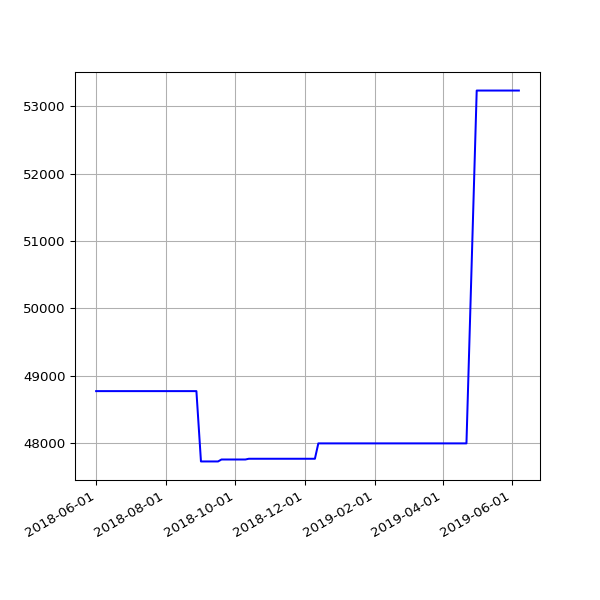

The data file committed next to this chart (first rows):
date, value
2018-06-01 05:44:15 +0100, 48774
2018-06-04 05:24:39 +0100, 48774
2018-06-07 06:06:31 +0100, 48774
2018-06-25 05:53:05 +0100, 48774
2018-07-10 06:31:48 +0100, 48774
2018-07-16 06:27:33 +0100, 48774
2018-07-22 06:28:04 +0100, 48774
2018-07-25 06:33:35 +0100, 48774
2018-07-28 06:42:39 +0100, 48774
2018-08-01 06:05:11 +0100, 48774
2018-08-04 05:47:50 +0100, 48774
2018-08-07 06:16:22 +0100, 48774
2018-08-10 06:44:44 +0100, 48774
2018-08-13 06:18:24 +0100, 48774
2018-08-16 06:36:33 +0100, 48774
2018-08-19 06:01:25 +0100, 48774
2018-08-22 06:51:37 +0100, 48774
2018-08-25 06:24:08 +0100, 48774
2018-08-28 06:26:32 +0100, 48774
2018-09-01 05:58:49 +0100, 47731
2018-09-04 05:55:32 +0100, 47731
2018-09-07 05:52:57 +0100, 47731
2018-09-10 06:01:53 +0100, 47731
2018-09-13 05:45:39 +0100, 47731
2018-09-16 05:46:46 +0100, 47731
2018-09-19 06:33:00 +0100, 47760
2018-09-22 05:54:16 +0100, 47760
2018-09-25 05:59:08 +0100, 47760
2018-10-04 06:11:36 +0100, 47760
2018-10-07 06:27:15 +0100, 47760
2018-10-10 06:46:32 +0100, 47760
2018-10-13 05:53:53 +0100, 47771
2018-10-16 06:26:10 +0100, 47771
2018-10-19 07:06:25 +0100, 47771
2018-10-22 07:10:20 +0100, 47771
2018-10-25 06:00:59 +0100, 47771
2018-10-28 05:13:53 +0000, 47771
2018-11-01 06:49:27 +0000, 47771
2018-11-04 06:12:54 +0000, 47771
2018-11-07 06:03:06 +0000, 47771
2018-11-10 06:10:02 +0000, 47771
2018-11-13 06:13:10 +0000, 47771
2018-11-16 06:06:18 +0000, 47771
2018-11-19 06:13:27 +0000, 47771
2018-11-22 06:43:41 +0000, 47771
2018-11-25 06:14:56 +0000, 47771
2018-12-01 06:23:51 +0000, 47771
2018-12-04 07:04:53 +0000, 47771
2018-12-07 06:14:22 +0000, 47771
2018-12-10 06:27:57 +0000, 47771
2018-12-13 06:31:09 +0000, 47999
2018-12-16 06:21:57 +0000, 47999
2018-12-19 06:31:52 +0000, 47999
2018-12-22 06:31:39 +0000, 47999
2018-12-25 06:50:52 +0000, 47999
2018-12-28 07:09:18 +0000, 47999
2019-01-01 06:51:12 +0000, 47999
2019-01-04 07:45:52 +0000, 47999
2019-01-07 06:36:52 +0000, 47999
2019-01-10 07:00:20 +0000, 47999
... 41 more rows
